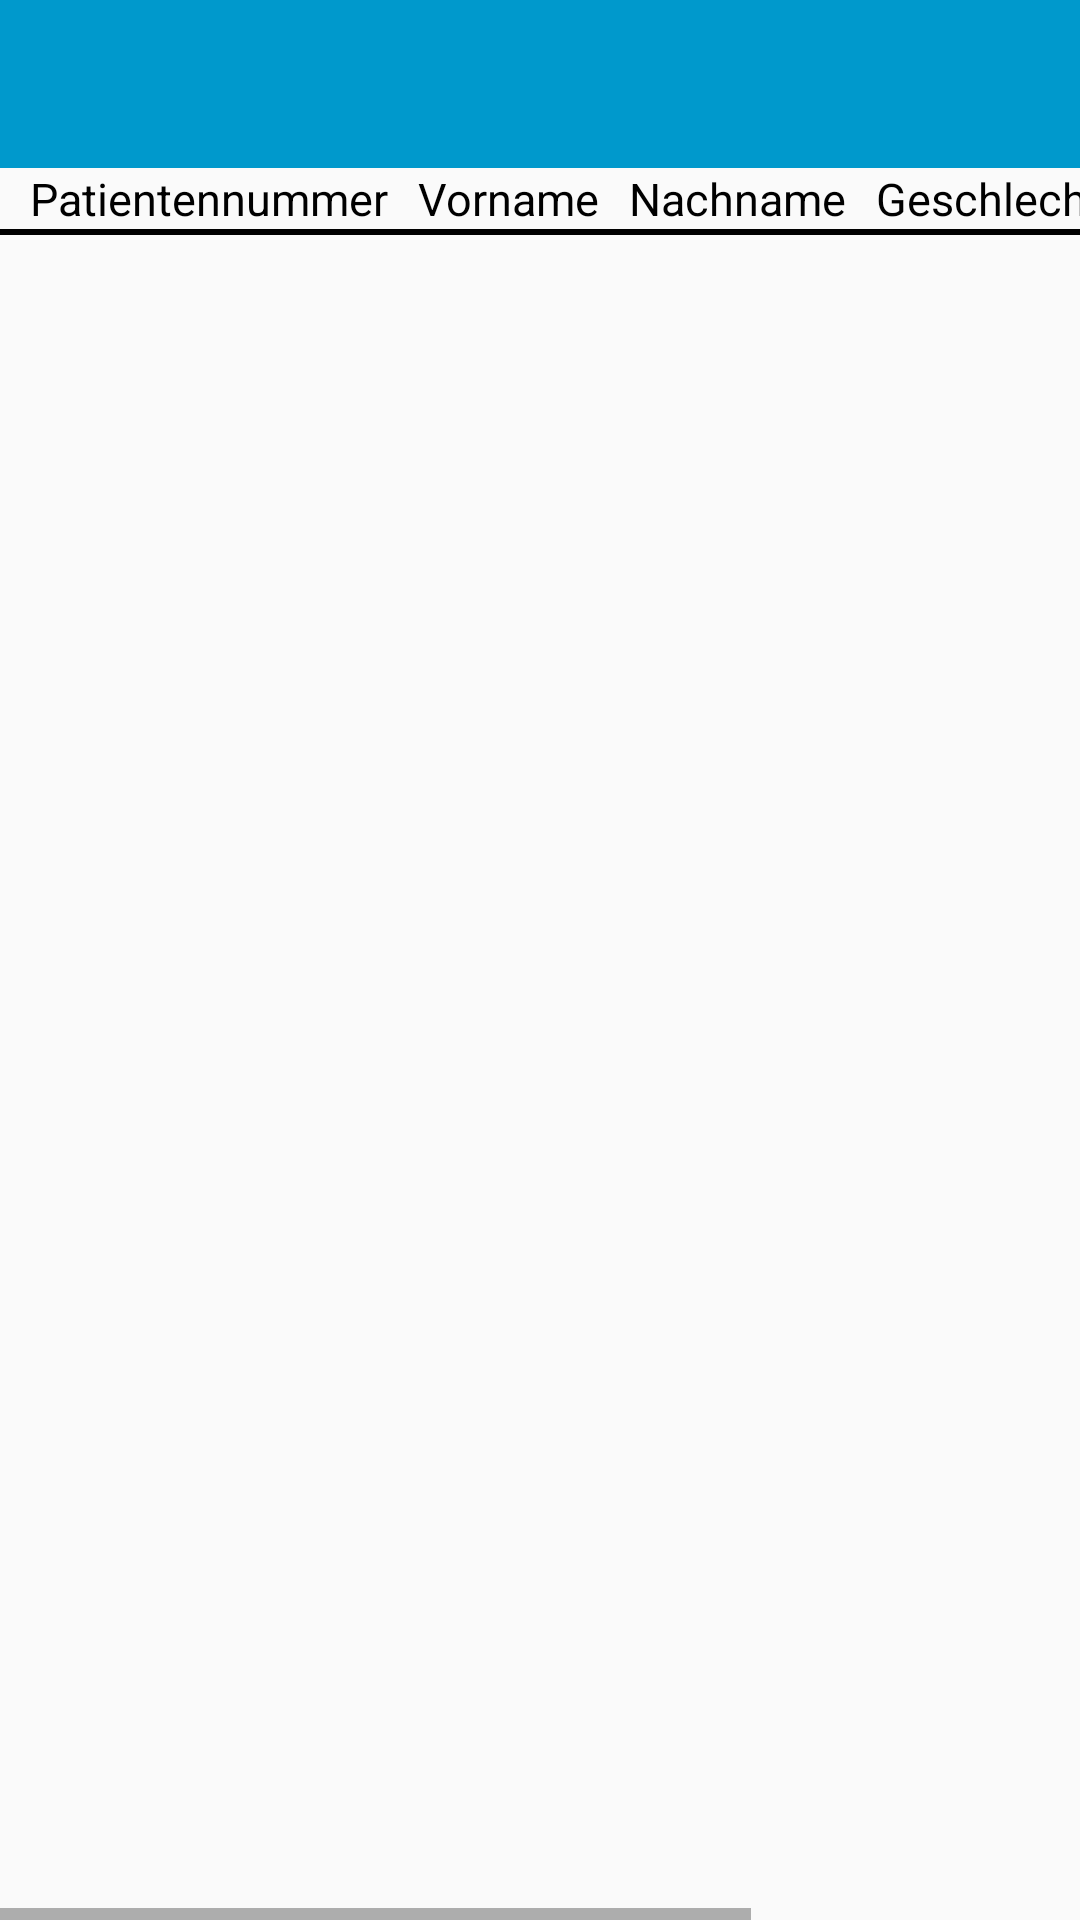

Produce the Android XML layout that renders to this screen, including the resource entries it uses.
<!-- AndroidManifest.xml: application theme AppTheme -->
<!-- res/layout/activity_simplescanpatient.xml -->
<?xml version="1.0" encoding="utf-8"?>
<LinearLayout xmlns:android="http://schemas.android.com/apk/res/android"
    android:orientation="vertical" android:layout_width="fill_parent"
    android:layout_height="fill_parent">

    <android.support.v7.widget.Toolbar
        android:id="@+id/toolbarSimpleScan"
        android:layout_width="match_parent"
        android:layout_height="wrap_content"
        android:layout_alignParentLeft="true"
        android:layout_alignParentStart="true"
        android:layout_alignParentTop="true"
        android:background="@color/toolbar"
        android:titleTextColor="@color/ToolbarTitle"
        />

<HorizontalScrollView xmlns:android="http://schemas.android.com/apk/res/android"
    android:orientation="vertical" android:layout_width="fill_parent"
    android:layout_height="fill_parent" android:scrollbars="horizontal"
    android:layout_weight="1">
<TableLayout android:layout_height="fill_parent"
    android:layout_width="fill_parent" android:isScrollContainer="true">

    <TableRow android:layout_height="wrap_content" android:layout_width="wrap_content">
        <TextView
            android:id="@+id/titleid_patient"
            android:text="Patientennummer"
            android:gravity="start"
            android:textColor="@android:color/black"
            android:textSize="@dimen/TextSmall"
            android:paddingLeft="10dp"
            android:paddingRight="10dp"
            android:layout_width="match_parent"/>
        <TextView
            android:id="@+id/titlefirstname_patient"
            android:text="Vorname"
            android:gravity="start"
            android:textColor="@android:color/black"
            android:textSize="@dimen/TextSmall"
            android:paddingRight="10dp"
            android:layout_width="match_parent"/>
        <TextView
            android:id="@+id/titlelastname_patient"
            android:text="Nachname"
            android:gravity="start"
            android:textColor="@android:color/black"
            android:textSize="@dimen/TextSmall"
            android:paddingRight="10dp"
            android:layout_width="match_parent"/>
        <TextView
            android:id="@+id/titlesex_patient"
            android:text="Geschlecht"
            android:gravity="start"
            android:textColor="@android:color/black"
            android:textSize="@dimen/TextSmall"
            android:paddingRight="10dp"
            android:layout_width="match_parent"/>
        <TextView
            android:id="@+id/titleage_patient"
            android:text="Alter"
            android:gravity="start"
            android:textColor="@android:color/black"
            android:textSize="@dimen/TextSmall"
            android:paddingRight="10dp"
            android:layout_width="match_parent"/>
        <TextView
            android:id="@+id/titleroom_patient"
            android:text="Zimmer"
            android:gravity="start"
            android:textColor="@android:color/black"
            android:textSize="@dimen/TextSmall"
            android:paddingRight="10dp"
            android:layout_width="match_parent"/>
        <TextView
            android:id="@+id/titlebed_patient"
            android:text="Bett"
            android:gravity="start"
            android:textColor="@android:color/black"
            android:textSize="@dimen/TextSmall"
            android:paddingRight="10dp"
            android:layout_width="match_parent"/>
    </TableRow>

    <View
        android:layout_height="2dip"
        android:background="@android:color/black" />

    <TableRow android:layout_height="wrap_content" android:layout_width="wrap_content">
        <TextView
            android:id="@+id/id_patient"
            android:gravity="start"
            android:textColor="@android:color/black"
            android:textSize="@dimen/TextSmall"
            android:paddingLeft="10dp"
            android:paddingRight="10dp"
            android:layout_width="match_parent" />
        <TextView
            android:id="@+id/firstname_patient"
            android:gravity="start"
            android:textColor="@android:color/black"
            android:textSize="@dimen/TextSmall"
            android:paddingRight="10dp"
            android:layout_width="match_parent" />
        <TextView
            android:id="@+id/lastname_patient"
            android:gravity="start"
            android:textColor="@android:color/black"
            android:textSize="@dimen/TextSmall"
            android:paddingRight="10dp"
            android:layout_width="match_parent" />
        <TextView
            android:id="@+id/sex_patient"
            android:gravity="start"
            android:textColor="@android:color/black"
            android:textSize="@dimen/TextSmall"
            android:paddingRight="10dp"
            android:layout_width="match_parent" />
        <TextView
            android:id="@+id/age_patient"
            android:gravity="start"
            android:textColor="@android:color/black"
            android:textSize="@dimen/TextSmall"
            android:paddingRight="10dp"
            android:layout_width="match_parent" />
        <TextView
            android:id="@+id/room_patient"
            android:gravity="start"
            android:textColor="@android:color/black"
            android:textSize="@dimen/TextSmall"
            android:paddingRight="10dp"
            android:layout_width="match_parent" />
        <TextView
            android:id="@+id/bed_patient"
            android:gravity="start"
            android:textColor="@android:color/black"
            android:textSize="@dimen/TextSmall"
            android:paddingRight="10dp"
            android:layout_width="match_parent" />
    </TableRow>

</TableLayout>

</HorizontalScrollView>

</LinearLayout>
<!-- resources referenced by this layout -->
<resources>
  <color name="ToolbarTitle">@android:color/white</color>
  <color name="toolbar">@android:color/holo_blue_dark</color>
  <dimen name="TextSmall">15dp</dimen>
  <style name="AppTheme" parent="Theme.AppCompat.Light.NoActionBar">
          
          <item name="colorPrimary">@android:color/holo_blue_dark</item>
          <item name="colorPrimaryDark">@color/colorPrimaryDark</item>
          <item name="colorAccent">@android:color/holo_blue_dark</item>
      </style>
  <color name="colorPrimaryDark">#303F9F</color>
</resources>
